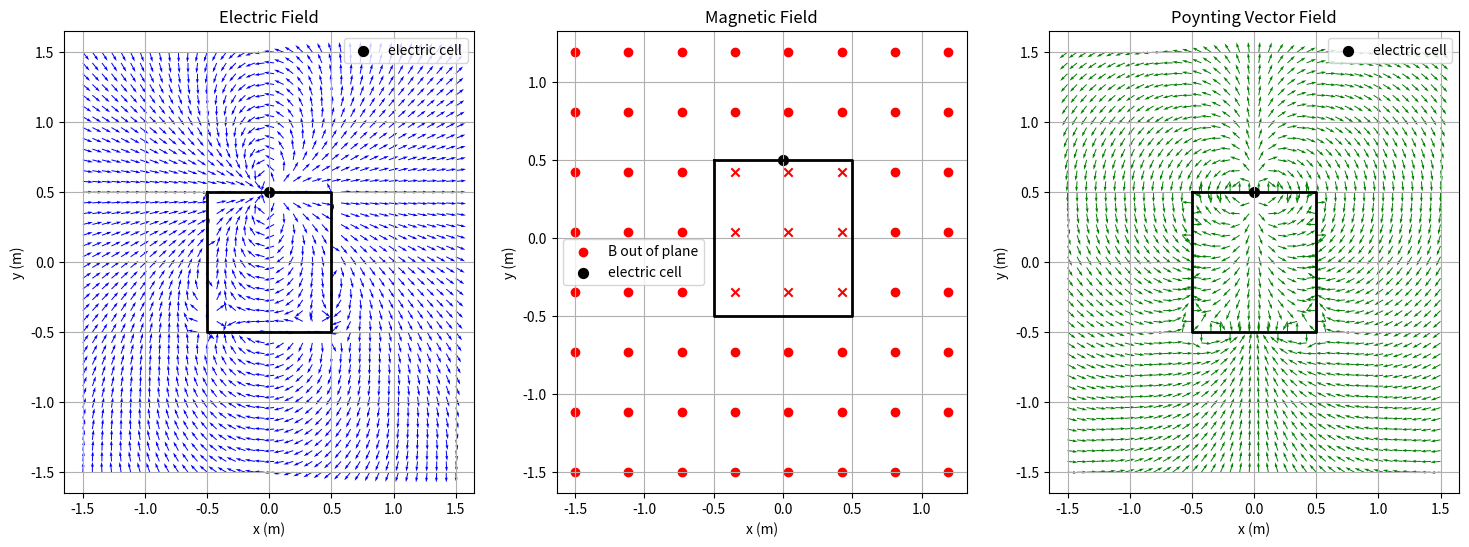

The script that saved this image:
# -*- coding: utf-8 -*-
"""
Created on Sun Mar 30 12:10:54 2025

@author: valde
"""

import numpy as np
import matplotlib.pyplot as plt

#parameters of the circuit
L = 1.0  #side length of the square circuit
lambda_0 = 0.1  #considering a linear charge variation, value at start pos.
epsilon_0 = 8.85e-12  #permittivity of free space
dipole_p = np.array([1,0])  #dipole to pretend as battery
mu_0 = 4 * np.pi * 1e-7  #permeability of free space
I = 1.0  #current in the wire

def electric_field_line_segment(start, end, lambda_start, lambda_end, grid_x, grid_y):
    E_x, E_y = np.zeros_like(grid_x), np.zeros_like(grid_y)
    num_points = 200  #number of discrete chunks field is computed for
    
    x_vals = np.linspace(start[0], end[0], num_points)
    y_vals = np.linspace(start[1], end[1], num_points)
    lambda_vals = np.linspace(lambda_start, lambda_end, num_points)
    dl = np.sqrt((x_vals[1] - x_vals[0])**2 + (y_vals[1] - y_vals[0])**2)
    
    for i in range(num_points):
        x_q, y_q, lambda_q = x_vals[i], y_vals[i], lambda_vals[i]
        dq = lambda_q*dl
        
        rx = grid_x - x_q
        ry = grid_y - y_q
        r = np.sqrt(rx**2 + ry**2)
        r[r < 1e-6] = 1e-6  
        
        dE = (dq/(4*np.pi*epsilon_0*r**3))
        E_x = E_x + dE*rx
        E_y = E_y + dE*ry
    
    return E_x, E_y

def dipole_field(px, py, grid_x, grid_y):
    p = dipole_p
    rx = grid_x - px
    ry = grid_y - py
    r = np.sqrt(rx**2 + ry**2)
    r[r < 1e-6] = 1e-6  
    
    dot_pr = p[0]*rx + p[1]*ry
    k = (1/(4*np.pi*epsilon_0*r**5))
    
    E_x = k*(3*dot_pr*rx - p[0]*r**2)
    E_y = k*(3*dot_pr*ry - p[1]*r**2)
    
    return E_x, E_y

def magnetic_field_wire_segment(start, end, grid_x, grid_y):
    B_z = np.zeros_like(grid_x)
    num_points = 200
    
    x_vals = np.linspace(start[0], end[0], num_points)
    y_vals = np.linspace(start[1], end[1], num_points)
    dl_x = np.gradient(x_vals)
    dl_y = np.gradient(y_vals)
    
    for i in range(num_points):
        x_q, y_q = x_vals[i], y_vals[i]
        dl = np.array([dl_x[i], dl_y[i]])
        
        rx = grid_x - x_q
        ry = grid_y - y_q
        r = np.sqrt(rx**2 + ry**2)
        r[r < 1e-6] = 1e-6  
        
        dB_z = (mu_0*I/(4*np.pi*r**3))*(dl[0]*ry - dl[1]*rx)
        B_z = B_z + dB_z
    
    return B_z


x = np.linspace(-1.5, 1.5, 40)
y = np.linspace(-1.5, 1.5, 40)
X, Y = np.meshgrid(x, y)

E_total_x, E_total_y = np.zeros_like(X), np.zeros_like(Y)
B_total_z = np.zeros_like(X)

top_left, top_right = (-L/2, L/2), (L/2, L/2)
bottom_left, bottom_right = (-L/2, -L/2), (L/2, -L/2)

for (start, end) in [(top_left, top_right), (top_right, bottom_right),
                     (bottom_right, bottom_left), (bottom_left, top_left)]:
    E_x, E_y = electric_field_line_segment(start, end, lambda_0, -lambda_0, X, Y)
    B_z = magnetic_field_wire_segment(start, end, X, Y)
    E_total_x = E_total_x + E_x
    E_total_y = E_total_y + E_y
    B_total_z = B_total_z + B_z

E_dx, E_dy = dipole_field(0, L/2, X, Y)
E_total_x = E_total_x + E_dx
E_total_y = E_total_y + E_dy

def normalize_vectors(Vx, Vy):
    magnitude = np.sqrt(Vx**2 + Vy**2)
    magnitude[magnitude < 1e-9] = 1e-9
    return Vx/magnitude, Vy/magnitude


#poynting vector
S_x = E_total_y*B_total_z
S_y = -E_total_x*B_total_z

E_total_x, E_total_y = normalize_vectors(E_total_x, E_total_y)
S_x, S_y = normalize_vectors(S_x, S_y)

sample_step = 5
sample_X = X[::sample_step, ::sample_step]
sample_Y = Y[::sample_step, ::sample_step]
sample_B_z = B_total_z[::sample_step, ::sample_step]

fig, axes = plt.subplots(1, 3, figsize=(18, 6))

axes[0].quiver(X, Y, E_total_x, E_total_y, color='blue', scale=40)
axes[0].set_title("Electric Field")

for i in range(sample_X.shape[0]):
    for j in range(sample_X.shape[1]):
        if sample_B_z[i, j] > 0:
            axes[1].scatter(sample_X[i, j], sample_Y[i, j], color='red', marker='o', label='B out of plane' if i == 0 and j == 0 else "")
        elif sample_B_z[i, j] < 0:
            axes[1].scatter(sample_X[i, j], sample_Y[i, j], color='red', marker='x', label='B into plane' if i == 0 and j == 0 else "")
axes[1].set_title("Magnetic Field")

axes[2].quiver(X, Y, S_x, S_y, color='green', scale=40)
axes[2].set_title("Poynting Vector Field")

for ax in axes:
    ax.plot([-L/2, L/2, L/2, -L/2, -L/2], [L/2, L/2, -L/2, -L/2, L/2], 'k-', linewidth=2)
    ax.scatter(0, L/2, color='black', marker='o', s=50, label='electric cell')
    ax.set_xlabel("x (m)")
    ax.set_ylabel("y (m)")
    ax.legend()
    ax.grid()

plt.show()
